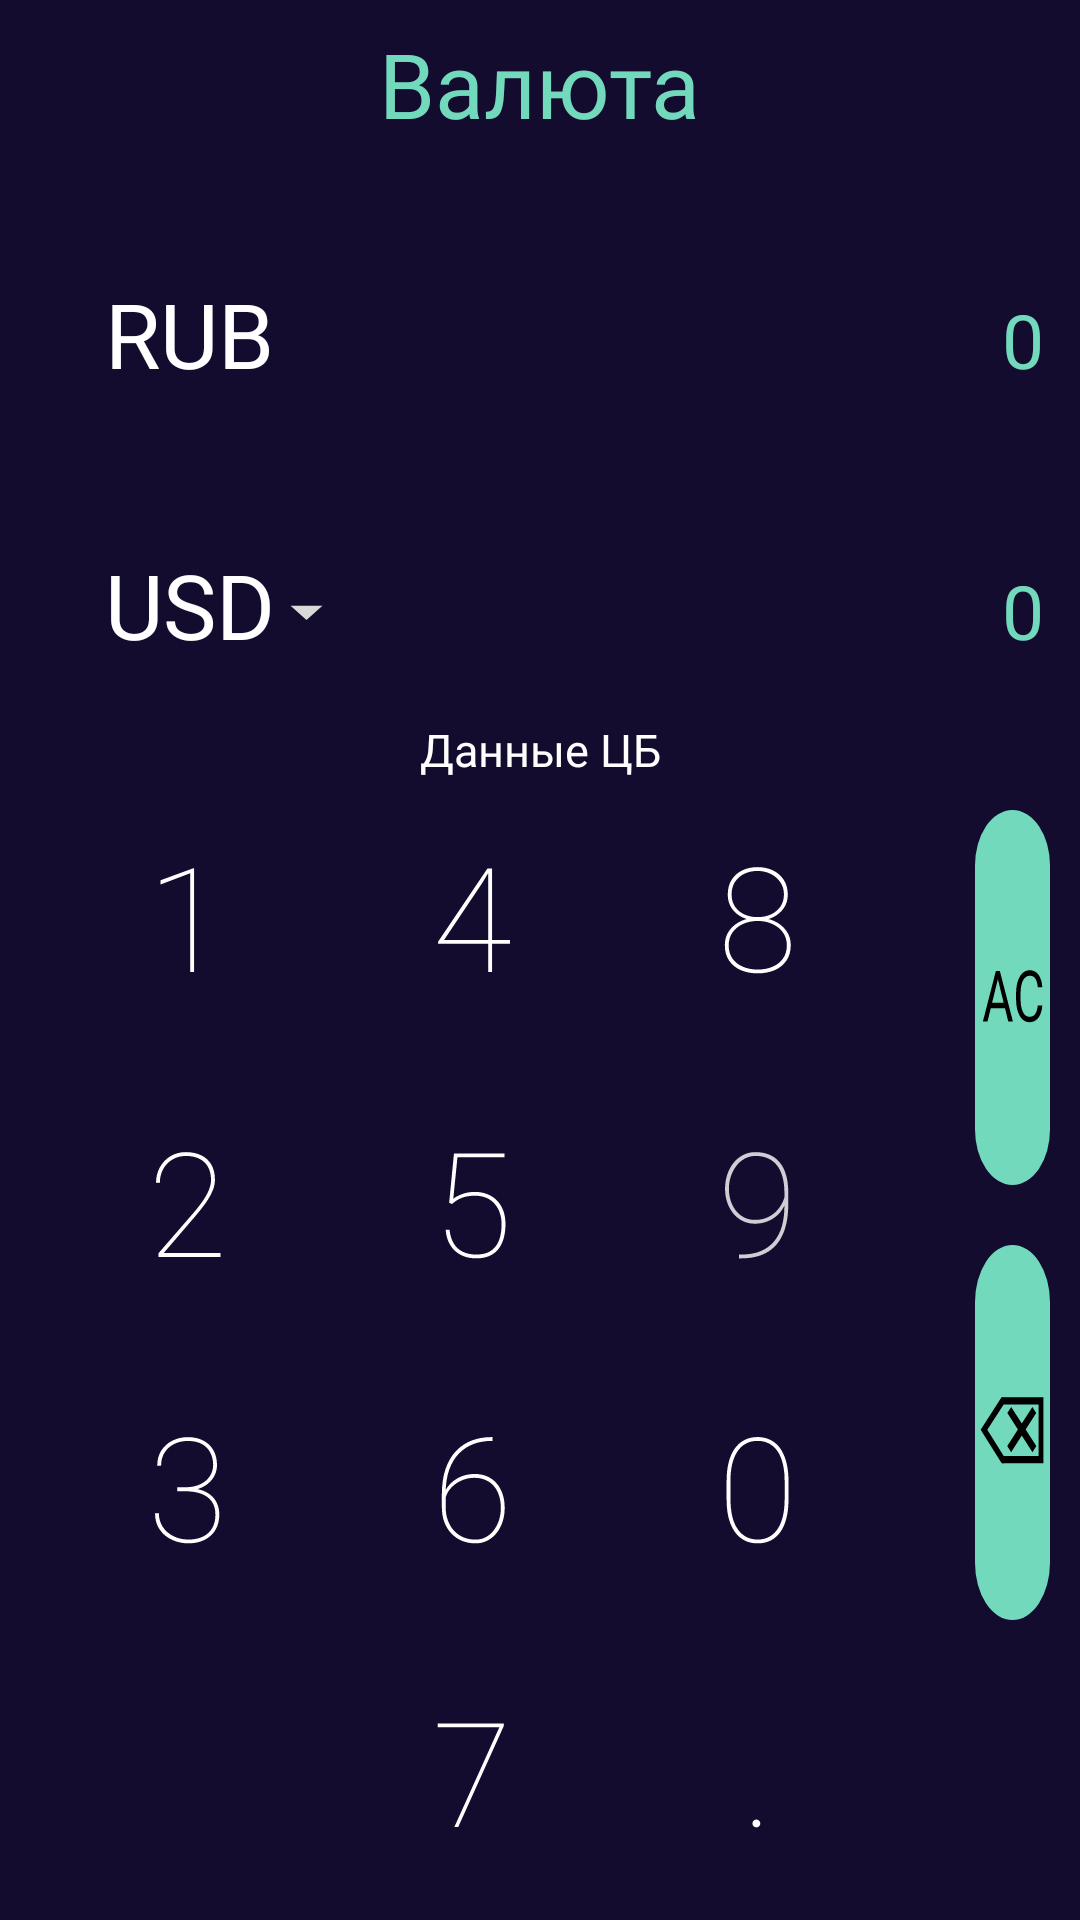

Produce the Android XML layout that renders to this screen, including the resource entries it uses.
<!-- AndroidManifest.xml: application theme Theme.Calculator -->
<!-- res/layout/fragment_currency.xml -->
<RelativeLayout xmlns:android="http://schemas.android.com/apk/res/android"
    xmlns:app="http://schemas.android.com/apk/res-auto"
    xmlns:tools="http://schemas.android.com/tools"
    android:id="@+id/finance_layout"
    android:layout_width="match_parent"
    android:layout_height="match_parent"
    android:background="@color/background"
    tools:context="fragments.CurrencyFragment">

    <androidx.appcompat.widget.Toolbar
        android:id="@+id/currency_toolbar"
        android:layout_width="match_parent"
        android:layout_height="?actionBarSize"
        android:background="@color/background">

        <TextView
            style="@style/TextAppearance.AppCompat.Widget.ActionBar.Title"
            android:layout_width="wrap_content"
            android:layout_height="wrap_content"
            android:layout_gravity="center"
            android:fontFamily="@font/roboto_thin"
            android:text="@string/currency_fragment_title"
            android:textColor="@color/inputFieldTextColor"
            android:textSize="30sp">
        </TextView>
    </androidx.appcompat.widget.Toolbar>

    <LinearLayout
        android:id="@+id/ll_first_row"
        android:layout_width="match_parent"
        android:layout_height="wrap_content"
        android:layout_below="@id/currency_toolbar"
        android:layout_marginLeft="35dp"
        android:layout_marginTop="35dp"
        android:layout_marginRight="12dp"
        android:orientation="horizontal"
        android:textSize="40sp">


        <TextView
            android:id="@+id/tv_currency_top"
            android:layout_width="wrap_content"
            android:layout_height="wrap_content"
            android:fontFamily="@font/roboto_thin"
            android:text="@string/currency_fragment_rub"
            android:textColor="@color/white"
            android:textSize="30sp">
        </TextView>

        <TextView
            android:id="@+id/tv_rub"
            android:layout_width="match_parent"
            android:layout_height="wrap_content"
            android:fontFamily="@font/roboto_thin"
            android:hint="@string/hint"
            android:textColorHint="@color/inputFieldTextColor"
            android:singleLine="true"
            android:textAlignment="textEnd"
            android:textColor="@color/inputFieldTextColor"
            android:textSize="25sp">

        </TextView>
    </LinearLayout>

    <LinearLayout
        android:id="@+id/ll_second_row"
        android:layout_width="match_parent"
        android:layout_height="wrap_content"
        android:layout_below="@id/ll_first_row"
        android:layout_marginLeft="35dp"
        android:layout_marginTop="50dp"
        android:layout_marginRight="12dp"
        android:orientation="horizontal">

        <TextView
            android:id="@+id/currency_to_change"
            android:layout_width="wrap_content"
            android:layout_height="wrap_content"
            android:fontFamily="@font/roboto_thin"
            android:text="@string/currency_fragment_usd"
            android:textColor="@color/white"
            android:textSize="30sp">
        </TextView>

        <ImageButton
            android:layout_width="wrap_content"
            android:layout_height="wrap_content"
            android:background="@drawable/arrow_down"
            android:layout_gravity="bottom"
            android:layout_marginBottom="15dp"
            android:layout_marginLeft="5dp">
        </ImageButton>

        <TextView
            android:id="@+id/tv_bottom_currency"
            android:layout_width="match_parent"
            android:layout_height="wrap_content"
            android:fontFamily="@font/roboto_thin"
            android:hint="@string/hint"
            android:textColorHint="@color/inputFieldTextColor"
            android:singleLine="true"
            android:textAlignment="textEnd"
            android:textColor="@color/inputFieldTextColor"
            android:textSize="25sp">
        </TextView>
    </LinearLayout>

    <TextView
        android:id="@+id/tv_cb_text"
        android:layout_width="match_parent"
        android:layout_height="wrap_content"
        android:layout_above="@id/calc_buttons"
        android:fontFamily="@font/roboto_thin"
        android:textSize="15sp"
        android:textColor="@color/white"
        android:gravity="center"
        android:text="@string/currency_fragment_cb">
    </TextView>

    <RelativeLayout
        android:id="@+id/calc_buttons"
        android:layout_width="match_parent"
        android:layout_height="wrap_content"
        android:layout_alignParentBottom="true">

        <LinearLayout
            android:id="@+id/ll_third_row"
            android:layout_marginLeft="15dp"
            android:layout_width="wrap_content"
            android:layout_height="wrap_content"
            android:orientation="vertical">

            <ImageButton
                android:id="@+id/b_one"
                style="@style/currency_calc_buttons"
                android:background="@drawable/button_one_anim">

            </ImageButton>

            <ImageButton
                android:id="@+id/b_two"
                style="@style/currency_calc_buttons"
                android:background="@drawable/button_two_anim">

            </ImageButton>

            <ImageButton
                android:id="@+id/b_three"
                style="@style/currency_calc_buttons"
                android:background="@drawable/button_three_anim">

            </ImageButton>
        </LinearLayout>

        <LinearLayout
            android:id="@+id/ll_fourth_row"
            android:layout_width="wrap_content"
            android:layout_height="wrap_content"
            android:layout_toRightOf="@id/ll_third_row"
            android:orientation="vertical">

            <ImageButton
                android:id="@+id/b_four"
                style="@style/currency_calc_buttons"
                android:background="@drawable/button_four_anim">

            </ImageButton>

            <ImageButton
                android:id="@+id/b_five"
                style="@style/currency_calc_buttons"
                android:background="@drawable/button_five_anim">

            </ImageButton>

            <ImageButton
                android:id="@+id/b_six"
                style="@style/currency_calc_buttons"
                android:background="@drawable/button_six_anim">

            </ImageButton>

            <ImageButton
                android:id="@+id/b_seven"
                style="@style/currency_calc_buttons"
                android:background="@drawable/button_seven"
                app:layout_constraintBottom_toBottomOf="parent">

            </ImageButton>
        </LinearLayout>

        <LinearLayout
            android:id="@+id/ll_fifth_row"
            android:layout_marginRight="15dp"
            android:layout_width="wrap_content"
            android:layout_height="wrap_content"
            android:layout_toRightOf="@id/ll_fourth_row"
            android:orientation="vertical">

            <ImageButton
                android:id="@+id/b_eight"
                style="@style/currency_calc_buttons"
                android:background="@drawable/button_eight_anim">

            </ImageButton>

            <ImageButton
                android:id="@+id/b_nine"
                style="@style/currency_calc_buttons"
                android:background="@drawable/button_nine_anim">

            </ImageButton>

            <ImageButton
                android:id="@+id/b_zero"
                style="@style/currency_calc_buttons"
                android:background="@drawable/button_zero_anim">

            </ImageButton>

            <ImageButton
                android:id="@+id/b_comma"
                style="@style/currency_calc_buttons"
                android:background="@drawable/button_comma_anim">

            </ImageButton>

        </LinearLayout>

        <LinearLayout
            android:layout_width="wrap_content"
            android:layout_height="wrap_content"
            android:layout_toRightOf="@id/ll_fifth_row"
            android:orientation="vertical">

            <ImageButton
                android:id="@+id/b_clear"
                android:layout_width="wrap_content"
                android:layout_height="wrap_content"
                android:layout_margin="10dp"
                android:background="@drawable/fragments_all_clear_button__anim">

            </ImageButton>

            <ImageButton
                android:id="@+id/b_delete"
                android:layout_width="wrap_content"
                android:layout_height="wrap_content"
                android:layout_margin="10dp"
                android:layout_marginTop="15dp"
                android:background="@drawable/fragments_delete_button_anim">

            </ImageButton>

        </LinearLayout>


    </RelativeLayout>

</RelativeLayout>
<!-- resources referenced by this layout -->
<resources>
  <color name="background">#130C2F</color>
  <color name="inputFieldTextColor">#73D9BC</color>
  <color name="white">#FFFFFFFF</color>
  <!-- drawable arrow_down (drawable) -->
  <vector xmlns:android="http://schemas.android.com/apk/res/android"
      android:width="11dp"
      android:height="5dp"
      android:viewportWidth="17"
      android:viewportHeight="11">
    <path
        android:pathData="M8.5,11L16.727,0.5H0.273L8.5,11Z"
        android:fillColor="#D9D9D9"/>
  </vector>
  <!-- drawable button_five_anim (drawable) -->
  <?xml version="1.0" encoding="utf-8"?>
  <selector xmlns:android="http://schemas.android.com/apk/res/android">
      <item android:drawable="@drawable/button_five_pressed" android:state_pressed="true">
      </item>
      <item android:drawable="@drawable/button_five" android:state_pressed="false">
      </item>
  </selector>
  <!-- drawable button_four_anim (drawable) -->
  <?xml version="1.0" encoding="utf-8"?>
  <selector xmlns:android="http://schemas.android.com/apk/res/android">
      <item android:drawable="@drawable/button_four_pressed" android:state_pressed="true">
      </item>
      <item android:drawable="@drawable/button_four" android:state_pressed="false">
      </item>
  </selector>
  <!-- drawable button_nine_anim (drawable) -->
  <?xml version="1.0" encoding="utf-8"?>
  <selector xmlns:android="http://schemas.android.com/apk/res/android">
      <item android:drawable="@drawable/button_nine_pressed" android:state_pressed="true">
      </item>
      <item android:drawable="@drawable/button_nine" android:state_pressed="false">
      </item>
  </selector>
  <!-- drawable button_one_anim (drawable) -->
  <?xml version="1.0" encoding="utf-8"?>
  <selector xmlns:android="http://schemas.android.com/apk/res/android">
      <item android:drawable="@drawable/button_one_pressed" android:state_pressed="true">
      </item>
      <item android:drawable="@drawable/button_one" android:state_pressed="false">
      </item>
  </selector>
  <!-- drawable button_six_anim (drawable) -->
  <?xml version="1.0" encoding="utf-8"?>
  <selector xmlns:android="http://schemas.android.com/apk/res/android">
      <item android:drawable="@drawable/button_six_pressed" android:state_pressed="true">
      </item>
      <item android:drawable="@drawable/button_six" android:state_pressed="false">
      </item>
  </selector>
  <!-- drawable button_two_anim (drawable) -->
  <?xml version="1.0" encoding="utf-8"?>
  <selector xmlns:android="http://schemas.android.com/apk/res/android">
      <item android:drawable="@drawable/button_two_pressed" android:state_pressed="true">
      </item>
      <item android:drawable="@drawable/button_two" android:state_pressed="false">
      </item>
  </selector>
  <!-- drawable button_zero_anim (drawable) -->
  <?xml version="1.0" encoding="utf-8"?>
  <selector xmlns:android="http://schemas.android.com/apk/res/android">
      <item android:drawable="@drawable/button_zero_pressed" android:state_pressed="true">
      </item>
      <item android:drawable="@drawable/button_zero" android:state_pressed="false">
      </item>
  </selector>
  <string name="currency_fragment_cb">Данные ЦБ</string>
  <string name="currency_fragment_rub">RUB</string>
  <string name="currency_fragment_title">Валюта</string>
  <string name="currency_fragment_usd">USD</string>
  <string name="hint">0</string>
  <style name="currency_calc_buttons">
          <item name="android:layout_width">wrap_content</item>
          <item name="android:layout_height">wrap_content</item>
          <item name="android:layout_margin">10dp</item>
      </style>
  <!-- drawable button_one (drawable) -->
  <vector android:height="75dp" android:viewportHeight="232"
      android:viewportWidth="232" android:width="75dp" xmlns:android="http://schemas.android.com/apk/res/android">
      <path android:fillColor="#ffffff" android:pathData="M122.77,60.07V167H118.81V65.34L88.2,76.84V72.52L121.96,60.07H122.77Z"/>
  </vector>
  <color name="purple_500">#FF6200EE</color>
  <color name="teal_200">#FF03DAC5</color>
  <color name="teal_700">#FF018786</color>
</resources>
